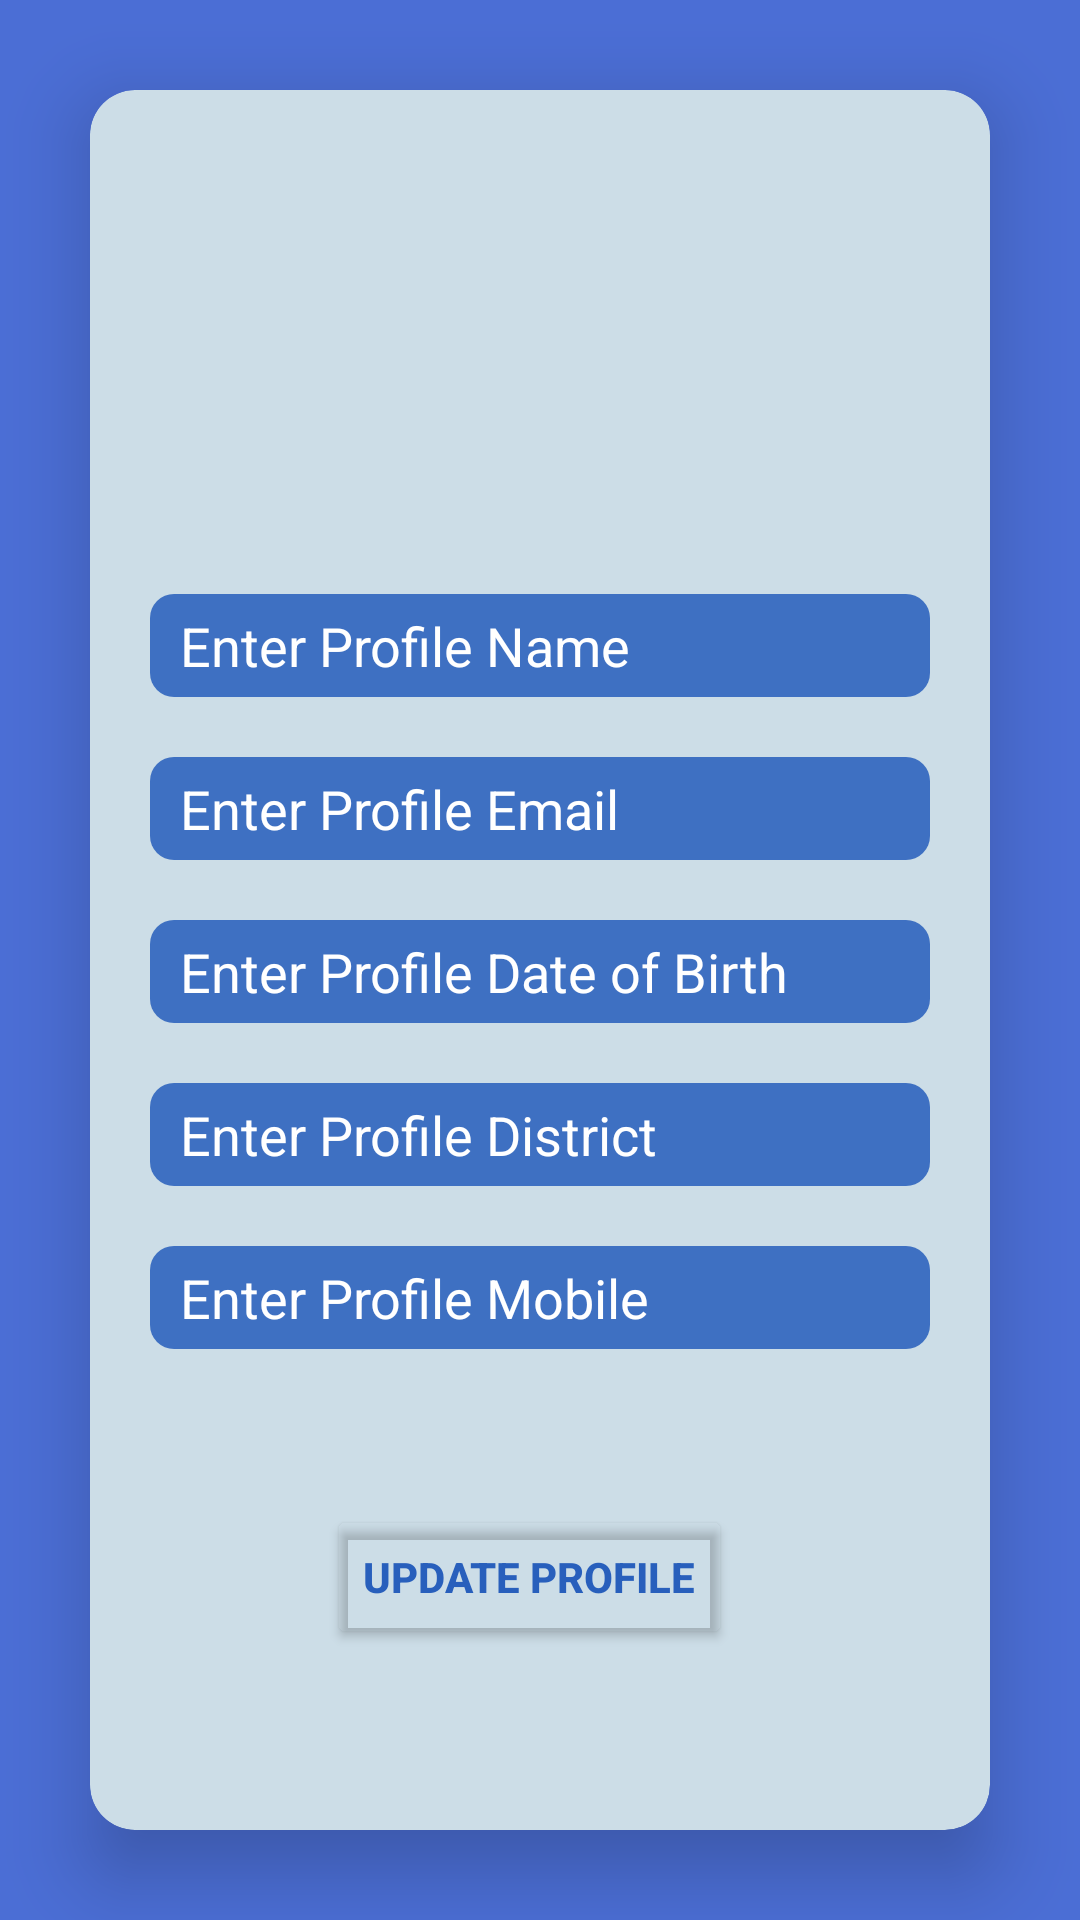

Here is an Android app screen rendered from its layout file. Give the layout XML and the strings, colors and styles it references.
<!-- AndroidManifest.xml: application theme Theme.User_Profile_Registration -->
<!-- res/layout/activity_update_profile.xml -->
<?xml version="1.0" encoding="utf-8"?>
<androidx.constraintlayout.widget.ConstraintLayout xmlns:android="http://schemas.android.com/apk/res/android"
    xmlns:app="http://schemas.android.com/apk/res-auto"
    xmlns:tools="http://schemas.android.com/tools"
    android:layout_width="match_parent"
    android:layout_height="match_parent"
    android:background="#FD4A6DD5"
    tools:context=".View.UpdateProfileActivity">

    <androidx.cardview.widget.CardView
        android:layout_width="match_parent"
        android:layout_height="match_parent"
        app:cardElevation="15dp"
        android:backgroundTint="#CCDDE7"
        app:cardCornerRadius="15dp"
        android:layout_margin="30dp"
        android:background="#FD4A6DD5">

        <androidx.constraintlayout.widget.ConstraintLayout
            android:layout_width="match_parent"
            android:layout_height="match_parent"
            android:padding="10dp">

            <ImageView
                android:id="@+id/imageView"
                android:layout_width="100dp"
                android:layout_height="100dp"
                android:layout_marginTop="28dp"
                android:src="@drawable/logo"
                app:layout_constraintEnd_toEndOf="parent"
                app:layout_constraintStart_toStartOf="parent"
                app:layout_constraintTop_toTopOf="parent" />

            <EditText
                android:id="@+id/profileNameEt"
                android:layout_width="match_parent"
                android:layout_height="wrap_content"
                android:layout_marginTop="30dp"
                android:layout_marginStart="10dp"
                android:layout_marginEnd="10dp"
                android:textSize="18dp"
                android:padding="5dp"
                android:background="@drawable/shape_et"
                android:paddingStart="10dp"
                android:textColor="@color/white"
                android:textColorHint="@color/white"
                android:hint="Enter Profile Name"
                app:layout_constraintEnd_toEndOf="parent"
                app:layout_constraintHorizontal_bias="0.0"
                app:layout_constraintStart_toStartOf="parent"
                app:layout_constraintTop_toBottomOf="@+id/imageView" />

            <EditText
                android:id="@+id/profileEmailEt"
                android:layout_width="match_parent"
                android:layout_height="wrap_content"
                android:layout_marginStart="10dp"
                android:layout_marginTop="20dp"
                android:layout_marginEnd="10dp"
                android:background="@drawable/shape_et"
                android:hint="Enter Profile Email"
                android:padding="5dp"
                android:paddingStart="10dp"
                android:textColor="@color/white"
                android:textColorHint="@color/white"
                android:textSize="18dp"
                app:layout_constraintEnd_toEndOf="@+id/profileNameEt"
                app:layout_constraintHorizontal_bias="0.666"
                app:layout_constraintStart_toStartOf="@+id/profileNameEt"
                app:layout_constraintTop_toBottomOf="@+id/profileNameEt" />

            <EditText
                android:id="@+id/profileDOBEt"
                android:layout_width="match_parent"
                android:layout_marginTop="20dp"
                android:layout_marginStart="10dp"
                android:layout_marginEnd="10dp"
                android:textSize="18dp"
                android:padding="5dp"
                android:background="@drawable/shape_et"
                android:paddingStart="10dp"
                android:textColor="@color/white"
                android:textColorHint="@color/white"
                android:layout_height="wrap_content"
                android:hint="Enter Profile Date of Birth"
                app:layout_constraintEnd_toEndOf="@+id/profileEmailEt"
                app:layout_constraintStart_toStartOf="@+id/profileEmailEt"
                app:layout_constraintTop_toBottomOf="@+id/profileEmailEt" />

            <EditText
                android:id="@+id/profileDistrictEt"
                android:layout_width="match_parent"
                android:layout_marginTop="20dp"
                android:layout_height="wrap_content"
                android:hint="Enter Profile District"
                android:layout_marginStart="10dp"
                android:layout_marginEnd="10dp"
                android:textSize="18dp"
                android:padding="5dp"
                android:background="@drawable/shape_et"
                android:paddingStart="10dp"
                android:textColor="@color/white"
                android:textColorHint="@color/white"
                app:layout_constraintEnd_toEndOf="@+id/profileDOBEt"
                app:layout_constraintStart_toStartOf="@+id/profileDOBEt"
                app:layout_constraintTop_toBottomOf="@+id/profileDOBEt" />

            <EditText
                android:id="@+id/profilemobileEt"
                android:layout_width="match_parent"
                android:layout_marginTop="20dp"
                android:layout_marginStart="10dp"
                android:layout_marginEnd="10dp"
                android:textSize="18dp"
                android:padding="5dp"
                android:background="@drawable/shape_et"
                android:paddingStart="10dp"
                android:textColor="@color/white"
                android:textColorHint="@color/white"
                android:layout_height="wrap_content"
                android:hint="Enter Profile Mobile"
                app:layout_constraintEnd_toEndOf="@+id/profileDistrictEt"
                app:layout_constraintStart_toStartOf="@+id/profileDistrictEt"
                app:layout_constraintTop_toBottomOf="@+id/profileDistrictEt" />

            <Button
                android:id="@+id/updateBtn"
                android:layout_width="wrap_content"
                android:layout_height="wrap_content"
                android:layout_marginTop="52dp"
                android:text="UPDATE PROFILE"
                app:cornerRadius="10dp"
                android:textColor="#285FBC"
                android:textStyle="bold"
                android:backgroundTint="#00000000"
                app:strokeColor="#285FBC"
                app:strokeWidth="3dp"
                app:layout_constraintEnd_toEndOf="@+id/profilemobileEt"
                app:layout_constraintHorizontal_bias="0.497"
                app:layout_constraintStart_toStartOf="@+id/profilemobileEt"
                app:layout_constraintTop_toBottomOf="@+id/profilemobileEt" />


        </androidx.constraintlayout.widget.ConstraintLayout>

    </androidx.cardview.widget.CardView>

</androidx.constraintlayout.widget.ConstraintLayout>
<!-- resources referenced by this layout -->
<resources>
  <!-- drawable shape_et (drawable) -->
  <?xml version="1.0" encoding="utf-8"?>
  <shape xmlns:android="http://schemas.android.com/apk/res/android">
      <solid android:color="#DC285FBC"/>
  
      <corners android:radius="8dp"/>
  
  </shape>
  <style name="Theme.User_Profile_Registration" parent="Base.Theme.User_Profile_Registration" />
  <style name="Base.Theme.User_Profile_Registration" parent="Theme.Material3.DayNight.NoActionBar">
          
          
      </style>
  <!-- not gathered from this repository: default colours our renderer supplied (Android Studio template values) -->
  <color name="white">#FFFFFFFF</color>
</resources>
